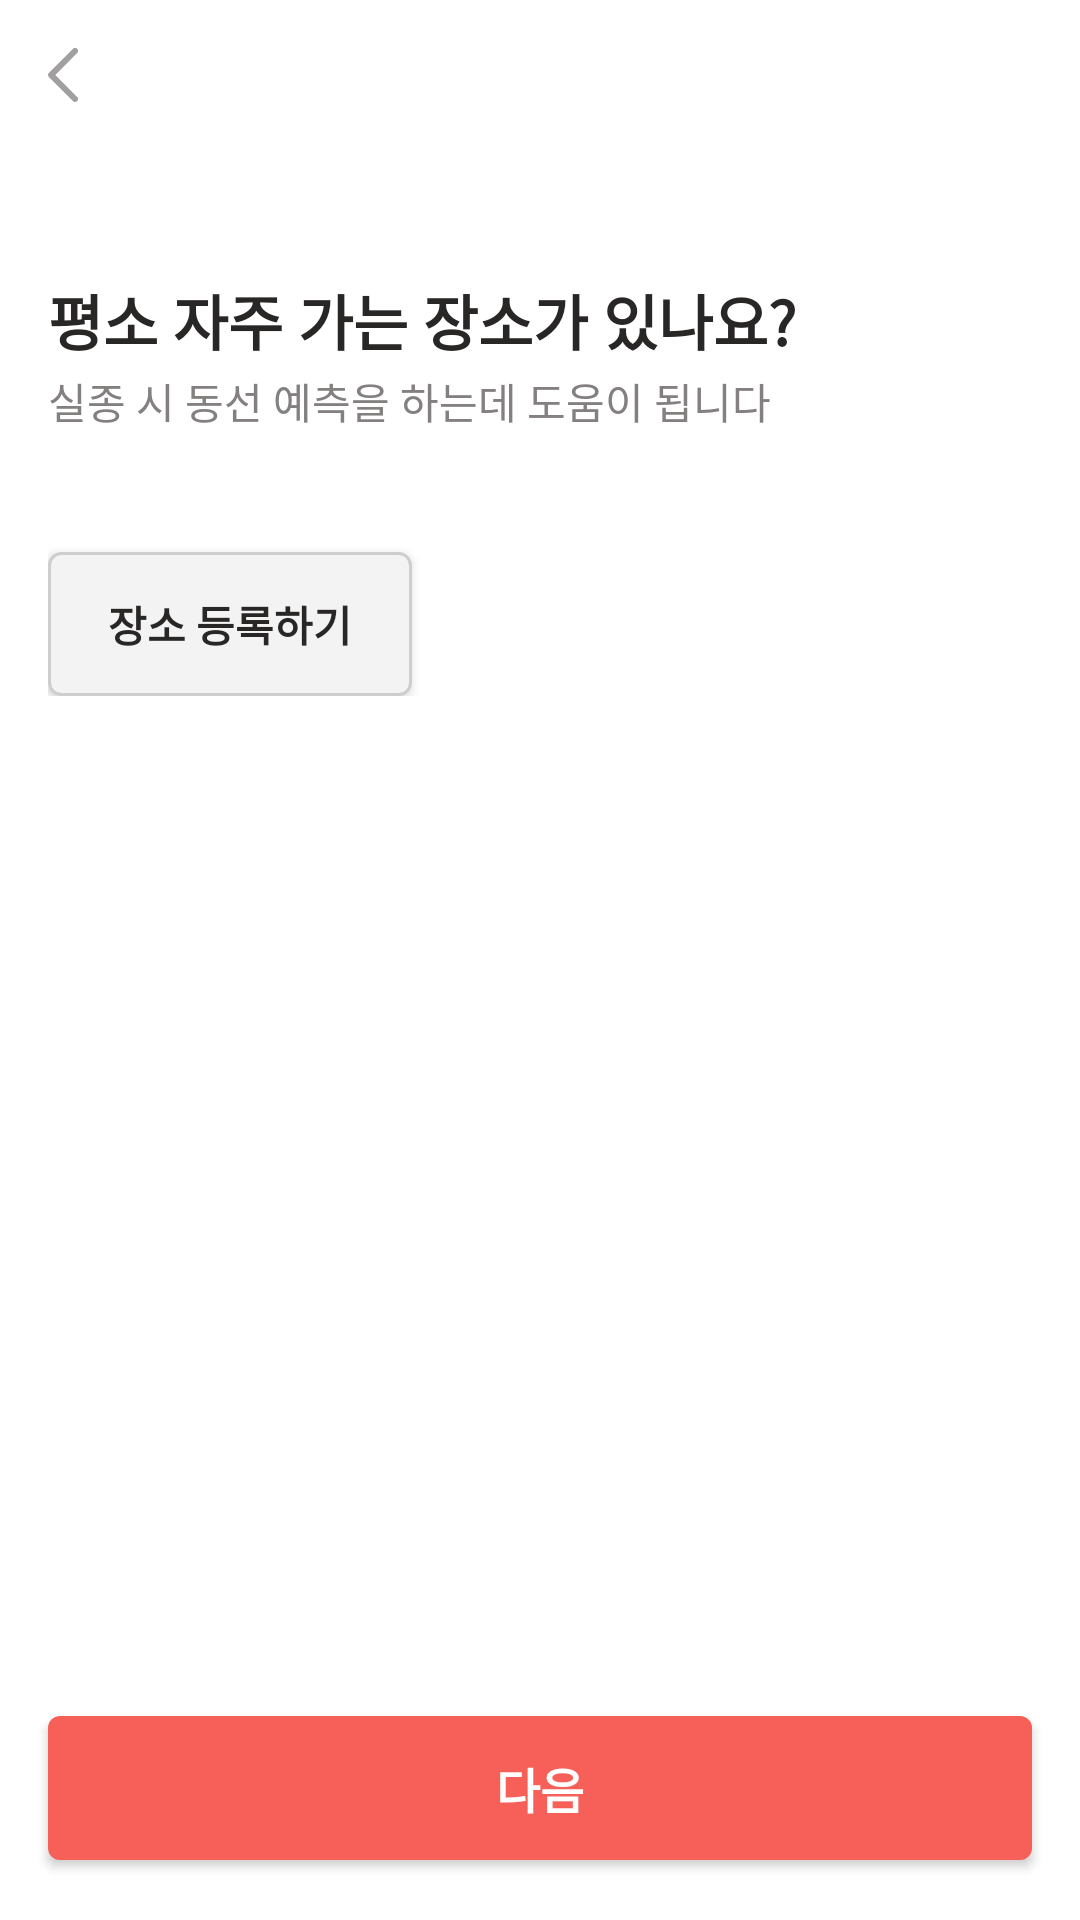

Write the Android layout XML for this screen, with the resource values it uses.
<!-- AndroidManifest.xml: application theme Theme.Reconnect -->
<!-- res/layout/fragment_my_preperson8.xml -->
<?xml version="1.0" encoding="utf-8"?>
<layout xmlns:android="http://schemas.android.com/apk/res/android"
    xmlns:app="http://schemas.android.com/apk/res-auto"
    xmlns:tools="http://schemas.android.com/tools">

    <data>
        <variable
            name="missingPerson"
            type="com.mobile.reconnect.data.model.MissingPerson" />
    </data>

    <androidx.constraintlayout.widget.ConstraintLayout
        android:layout_width="match_parent"
        android:layout_height="match_parent">

        <ImageButton
            android:id="@+id/backButton"
            android:layout_width="wrap_content"
            android:layout_height="wrap_content"
            android:layout_marginStart="16dp"
            android:layout_marginTop="16dp"
            android:background="?attr/selectableItemBackground"
            android:src="@drawable/ic_back"
            app:layout_constraintStart_toStartOf="parent"
            app:layout_constraintTop_toTopOf="parent" />

        <androidx.constraintlayout.widget.ConstraintLayout
            android:id="@+id/constraintLayout"
            android:layout_width="0dp"
            android:layout_height="wrap_content"
            android:layout_marginStart="16dp"
            android:layout_marginTop="92dp"
            android:layout_marginEnd="16dp"
            app:layout_constraintEnd_toEndOf="parent"
            app:layout_constraintStart_toStartOf="parent"
            app:layout_constraintTop_toTopOf="parent">

            <TextView
                android:id="@+id/textView11"
                style="@style/SemiBoldFontKr.16"
                android:layout_width="wrap_content"
                android:layout_height="wrap_content"
                android:text="평소 자주 가는 장소가 있나요?"
                android:textColor="@color/gray_800"
                android:textSize="20sp"
                android:textStyle="bold"
                app:layout_constraintStart_toStartOf="parent"
                app:layout_constraintTop_toTopOf="parent" />

            <TextView
                android:id="@+id/textView43"
                android:layout_width="wrap_content"
                android:layout_height="wrap_content"
                android:layout_marginTop="2dp"
                android:text="실종 시 동선 예측을 하는데 도움이 됩니다"
                style="@style/SemiBoldFontKr.16"
                android:textColor="@color/gray_600_2"
                android:textSize="14sp"
                app:layout_constraintStart_toStartOf="parent"
                app:layout_constraintTop_toBottomOf="@+id/textView11" />

            <androidx.appcompat.widget.AppCompatButton
                android:id="@+id/camerabutton"
                android:layout_width="wrap_content"
                android:layout_height="wrap_content"
                android:layout_marginTop="40dp"
                android:text="장소 등록하기"
                style="@style/SemiBoldFontKr.16"
                android:background="@drawable/bg_gray_radius_4"
                android:paddingStart="20dp"
                android:paddingTop="10dp"
                android:paddingEnd="20dp"
                android:paddingBottom="10dp"
                android:textColor="@color/gray_800"
                android:textStyle="bold"
                app:layout_constraintStart_toStartOf="parent"
                app:layout_constraintTop_toBottomOf="@+id/textView43" />

        </androidx.constraintlayout.widget.ConstraintLayout>

        <Button
            android:id="@+id/addbtn"
            style="@style/SemiBoldFontKr.16"
            android:layout_width="0dp"
            android:layout_height="wrap_content"
            android:layout_marginStart="16dp"
            android:layout_marginEnd="16dp"
            android:layout_marginBottom="20dp"
            android:background="@drawable/bg_primary_red_radius_4"
            android:text="다음"
            android:textColor="@color/white"
            android:textSize="16sp"
            android:textStyle="bold"
            app:layout_constraintBottom_toBottomOf="parent"
            app:layout_constraintEnd_toEndOf="parent"
            app:layout_constraintStart_toStartOf="parent" />


    </androidx.constraintlayout.widget.ConstraintLayout>
</layout>
<!-- resources referenced by this layout -->
<resources>
  <color name="gray_600_2">#848080</color>
  <color name="gray_800">#292626</color>
  <color name="white">#FFFFFFFF</color>
  <!-- drawable bg_gray_radius_4 (drawable) -->
  <?xml version="1.0" encoding="utf-8"?>
  <shape
      xmlns:android="http://schemas.android.com/apk/res/android"
      android:shape="rectangle">
  <solid android:color="@color/gray_100"/> 
  <corners android:radius="4dp"/> 
  <stroke
      android:width="1dp"
      android:color="@color/gray_300"/>
  </shape>
  <!-- drawable bg_primary_red_radius_4 (drawable) -->
  <?xml version="1.0" encoding="utf-8"?>
  <shape
      xmlns:android="http://schemas.android.com/apk/res/android"
      android:shape="rectangle">
  <solid android:color="@color/primary_red"/> 
  <corners android:radius="4dp"/> "
  </shape>
  <!-- drawable ic_back (drawable) -->
  <vector xmlns:android="http://schemas.android.com/apk/res/android"
      android:width="10dp"
      android:height="18dp"
      android:viewportWidth="10"
      android:viewportHeight="18">
    <path
        android:pathData="M9,1L1.071,8.929C1.032,8.968 1.032,9.032 1.071,9.071L9,17"
        android:strokeWidth="2"
        android:fillColor="#00000000"
        android:strokeColor="#A19F9F"
        android:strokeLineCap="round"/>
  </vector>
  <style name="Theme.Reconnect" parent="Theme.MaterialComponents.DayNight.NoActionBar">
          
          <item name="colorPrimary">@color/primary_red</item>
          <item name="colorPrimaryVariant">@color/primary_red</item>
          <item name="colorOnPrimary">@color/black</item>
          
          <item name="colorSecondary">@color/second_pink</item>
          <item name="colorSecondaryVariant">@color/second_pink</item>
          <item name="android:statusBarColor">?attr/colorPrimaryVariant</item>
          <item name="windowActionBar">false</item>
          <item name="windowNoTitle">true</item>
      </style>
  <color name="gray_100">#F3F3F3</color>
  <color name="gray_300">#CECECE</color>
  <color name="primary_red">#F76059</color>
  <color name="black">#FF000000</color>
  <color name="second_pink">#FFF2F1</color>
</resources>
